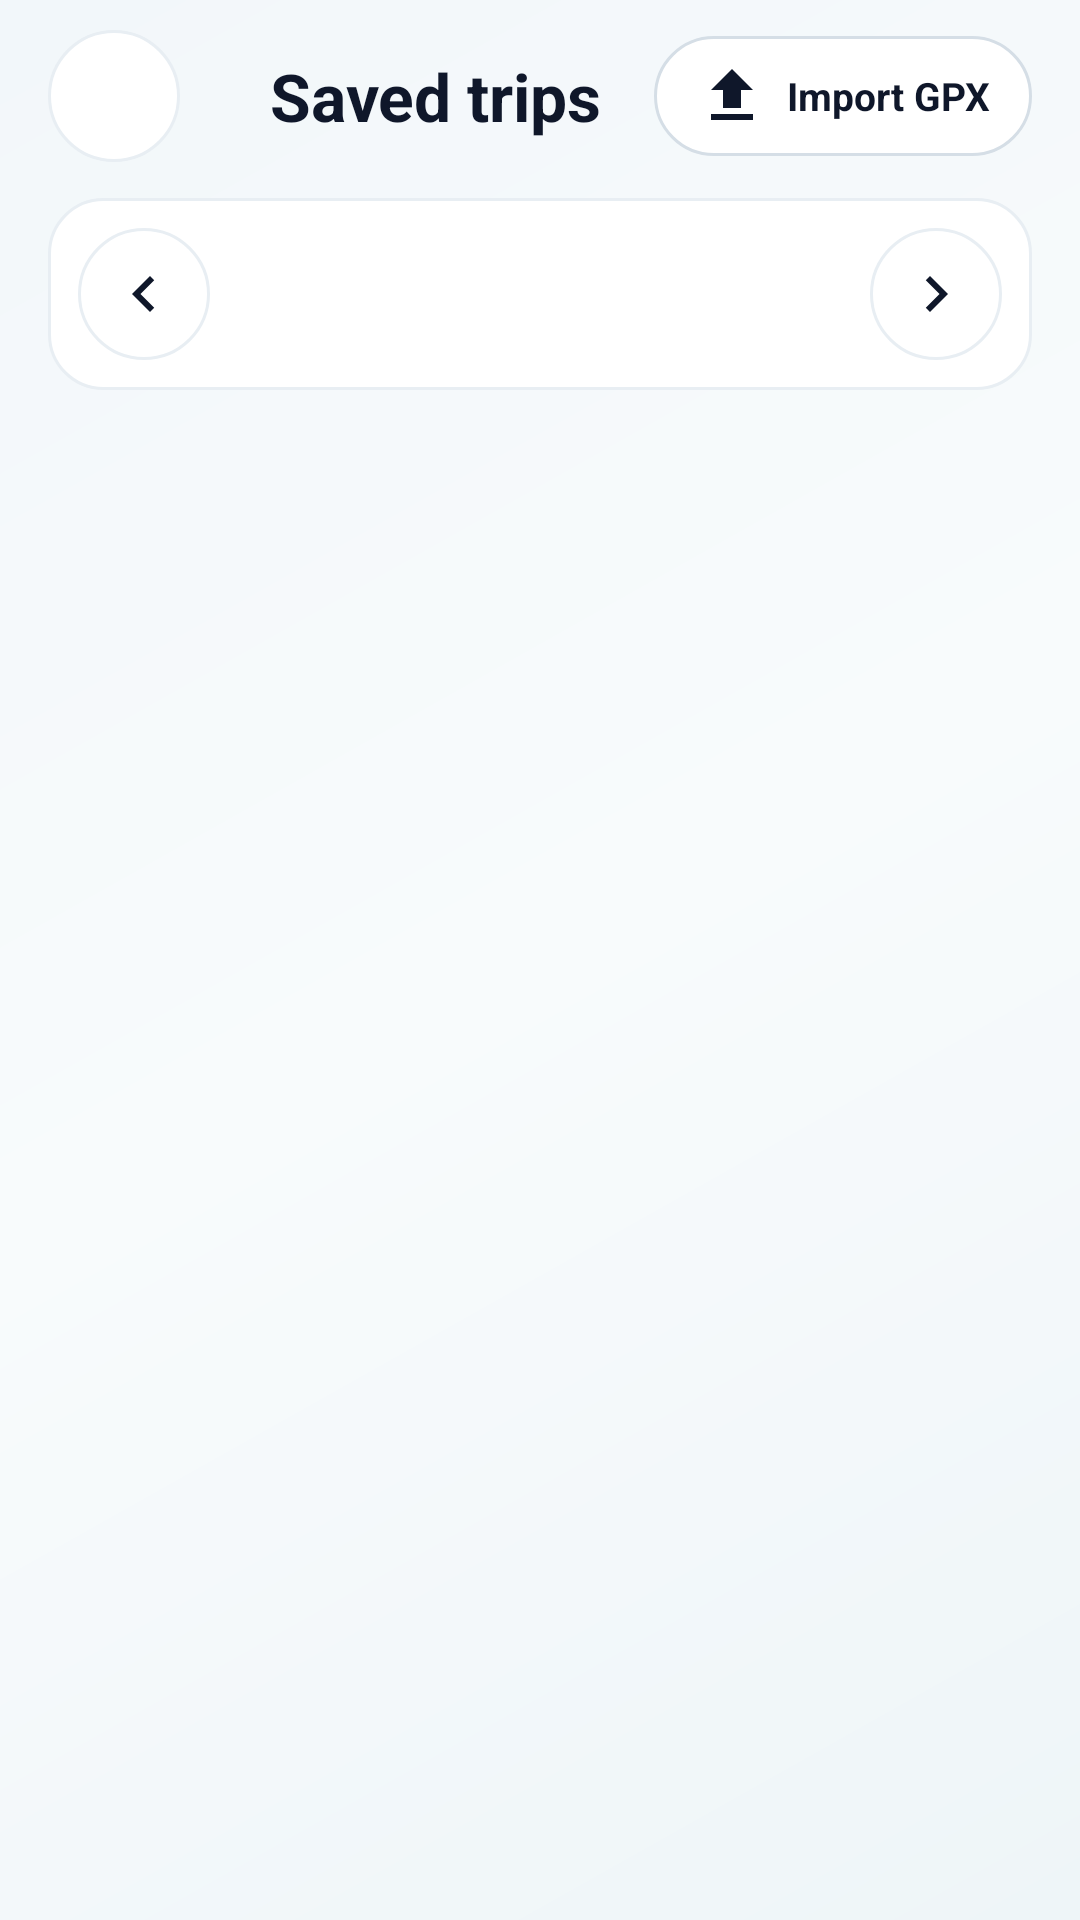

Android layout source for this screen:
<!-- AndroidManifest.xml: application theme Theme.OpenCfMoto -->
<!-- res/layout/activity_trips.xml -->
<?xml version="1.0" encoding="utf-8"?>
<LinearLayout xmlns:android="http://schemas.android.com/apk/res/android"
    xmlns:app="http://schemas.android.com/apk/res-auto"
    android:id="@+id/trips_root"
    android:layout_width="match_parent"
    android:layout_height="match_parent"
    android:background="@drawable/home_bg_gradient"
    android:orientation="vertical">

    
    <LinearLayout
        android:layout_width="match_parent"
        android:layout_height="wrap_content"
        android:gravity="center_vertical"
        android:orientation="horizontal"
        android:paddingHorizontal="16dp"
        android:paddingTop="10dp"
        android:paddingBottom="8dp">

        <ImageView
            android:id="@+id/trips_back"
            android:layout_width="44dp"
            android:layout_height="44dp"
            android:background="@drawable/home_icon_circle"
            android:contentDescription="@string/trip_back"
            android:padding="12dp"
            android:src="@drawable/ic_back"
            app:tint="@color/home_text" />

        <View
            android:layout_width="8dp"
            android:layout_height="8dp"
            android:layout_marginStart="14dp"
            android:background="@drawable/home_dot"
            android:backgroundTint="@color/home_cyan" />

        <TextView
            android:layout_width="0dp"
            android:layout_height="wrap_content"
            android:layout_marginStart="8dp"
            android:layout_weight="1"
            android:ellipsize="end"
            android:maxLines="1"
            android:text="@string/trip_saved_trips"
            android:textColor="@color/home_text"
            android:textSize="22sp"
            android:textStyle="bold" />

        <TextView
            android:id="@+id/trips_import"
            android:layout_width="wrap_content"
            android:layout_height="40dp"
            android:background="@drawable/trip_secondary_btn"
            android:clickable="true"
            android:drawableStart="@drawable/ic_trip_upload"
            android:drawablePadding="6dp"
            android:drawableTint="@color/home_text"
            android:focusable="true"
            android:gravity="center"
            android:paddingHorizontal="14dp"
            android:text="@string/trips_import_gpx"
            android:textColor="@color/home_text"
            android:textSize="13sp"
            android:textStyle="bold" />
    </LinearLayout>

    
    <LinearLayout
        android:id="@+id/trips_day_bar"
        android:layout_width="match_parent"
        android:layout_height="wrap_content"
        android:layout_marginHorizontal="16dp"
        android:layout_marginTop="4dp"
        android:background="@drawable/trip_tile_bg"
        android:gravity="center_vertical"
        android:orientation="horizontal"
        android:padding="10dp">

        <ImageView
            android:id="@+id/trips_day_prev"
            android:layout_width="44dp"
            android:layout_height="44dp"
            android:background="@drawable/home_icon_circle"
            android:contentDescription="@string/trips_previous_day"
            android:padding="10dp"
            android:rotation="0"
            android:src="@drawable/ic_trip_chevron_left"
            app:tint="@color/home_text" />

        <LinearLayout
            android:layout_width="0dp"
            android:layout_height="wrap_content"
            android:layout_weight="1"
            android:gravity="center_horizontal"
            android:orientation="vertical"
            android:paddingHorizontal="4dp">

            <LinearLayout
                android:layout_width="wrap_content"
                android:layout_height="wrap_content"
                android:gravity="center_vertical"
                android:orientation="horizontal">

                <View
                    android:layout_width="8dp"
                    android:layout_height="8dp"
                    android:background="@drawable/home_dot"
                    android:backgroundTint="@color/home_mint" />

                <TextView
                    android:id="@+id/trips_day_label"
                    android:layout_width="wrap_content"
                    android:layout_height="wrap_content"
                    android:layout_marginStart="8dp"
                    android:textColor="@color/home_text"
                    android:textSize="16sp"
                    android:textStyle="bold" />
            </LinearLayout>

            <TextView
                android:id="@+id/trips_day_summary"
                android:layout_width="wrap_content"
                android:layout_height="wrap_content"
                android:layout_marginTop="2dp"
                android:gravity="center"
                android:textColor="@color/home_text_2"
                android:textSize="12sp" />
        </LinearLayout>

        <ImageView
            android:id="@+id/trips_day_next"
            android:layout_width="44dp"
            android:layout_height="44dp"
            android:background="@drawable/home_icon_circle"
            android:contentDescription="@string/trips_next_day"
            android:padding="10dp"
            android:src="@drawable/ic_trip_chevron"
            app:tint="@color/home_text" />
    </LinearLayout>

    <com.google.android.material.button.MaterialButton
        android:id="@+id/trips_today"
        style="@style/Widget.Material3.Button.TextButton"
        android:layout_width="wrap_content"
        android:layout_height="wrap_content"
        android:layout_gravity="center_horizontal"
        android:text="@string/trips_today"
        android:textColor="@color/home_cyan"
        android:visibility="gone"
        app:rippleColor="@color/home_cyan" />

    <TextView
        android:id="@+id/trips_empty"
        android:layout_width="match_parent"
        android:layout_height="wrap_content"
        android:layout_marginTop="32dp"
        android:gravity="center"
        android:lineSpacingExtra="4dp"
        android:paddingHorizontal="32dp"
        android:text="@string/trips_no_rides_this_day"
        android:textColor="@color/home_text_2"
        android:textSize="15sp"
        android:visibility="gone" />

    <ScrollView
        android:layout_width="match_parent"
        android:layout_height="0dp"
        android:layout_weight="1"
        android:clipToPadding="false"
        android:paddingHorizontal="16dp">

        <LinearLayout
            android:id="@+id/trips_container"
            android:layout_width="match_parent"
            android:layout_height="wrap_content"
            android:orientation="vertical"
            android:paddingBottom="16dp" />
    </ScrollView>
</LinearLayout>
<!-- resources referenced by this layout -->
<resources>
  <color name="home_cyan">#00B4D8</color>
  <color name="home_mint">#10B981</color>
  <color name="home_text">#0F172A</color>
  <color name="home_text_2">#64748B</color>
  <!-- drawable home_bg_gradient (drawable) -->
  <?xml version="1.0" encoding="utf-8"?>
  <shape xmlns:android="http://schemas.android.com/apk/res/android" android:shape="rectangle">
      <gradient android:angle="315" android:startColor="@color/home_bg" android:centerColor="@color/home_bg_mid" android:endColor="@color/home_bg_end" />
  </shape>
  <!-- drawable ic_trip_chevron (drawable) -->
  <?xml version="1.0" encoding="utf-8"?>
  <vector xmlns:android="http://schemas.android.com/apk/res/android" android:width="24dp" android:height="24dp" android:viewportWidth="24" android:viewportHeight="24">
      <path android:fillColor="#FF000000" android:pathData="M8.59,16.59L13.17,12 8.59,7.41 10,6l6,6 -6,6z" />
  </vector>
  <!-- drawable ic_trip_chevron_left (drawable) -->
  <?xml version="1.0" encoding="utf-8"?>
  <vector xmlns:android="http://schemas.android.com/apk/res/android" android:width="24dp" android:height="24dp" android:viewportWidth="24" android:viewportHeight="24">
      <path android:fillColor="#FF000000" android:pathData="M15.41,16.59L10.83,12l4.58,-4.59L14,6l-6,6 6,6z" />
  </vector>
  <!-- drawable ic_trip_upload (drawable) -->
  <?xml version="1.0" encoding="utf-8"?>
  <vector xmlns:android="http://schemas.android.com/apk/res/android" android:width="24dp" android:height="24dp" android:viewportWidth="24" android:viewportHeight="24">
      <path android:fillColor="#FF000000" android:pathData="M9,16h6v-6h4l-7,-7 -7,7h4zM5,18h14v2H5z" />
  </vector>
  <string name="trip_back">Back</string>
  <string name="trip_saved_trips">Saved trips</string>
  <string name="trips_import_gpx">Import GPX</string>
  <string name="trips_next_day">Next day</string>
  <string name="trips_no_rides_this_day">No rides this day.</string>
  <string name="trips_previous_day">Previous day</string>
  <string name="trips_today">Today</string>
  <style name="Theme.OpenCfMoto" parent="Base.Theme.OpenCfMoto" />
  <color name="home_bg">#F2F7FA</color>
  <color name="home_bg_mid">#F8FBFC</color>
  <color name="home_bg_end">#EEF5F8</color>
  <color name="home_card">#FFFFFF</color>
  <color name="home_border">#E8EEF3</color>
  <color name="brand_orange">#FF6A2C</color>
  <color name="on_brand">#FFFFFF</color>
  <color name="brand_orange_dark">#E85A1E</color>
  <color name="bg">#0E1116</color>
  <color name="surface">#171B22</color>
  <color name="surface_high">#1F242E</color>
  <color name="text_primary">#F2F5FA</color>
  <color name="text_secondary">#9AA4B2</color>
  <color name="outline">#2C333F</color>
  <style name="ThemeOverlay.OpenCfMoto.GlassDialog" parent="Base.ThemeOverlay.OpenCfMoto.GlassDialog" />
  <color name="glass_cyan_light">#22D3EE</color>
  <color name="white">#FFFFFFFF</color>
  <style name="Animation.OpenCfMoto.GlassDialog" parent="@android:style/Animation.Dialog">
          <item name="android:windowEnterAnimation">@anim/glass_dialog_enter</item>
          <item name="android:windowExitAnimation">@anim/glass_dialog_exit</item>
      </style>
  <style name="GlassDialog.Title" parent="MaterialAlertDialog.Material3.Title.Text">
          <item name="android:textColor">@color/white</item>
          <item name="android:textSize">20sp</item>
          <item name="android:textStyle">bold</item>
      </style>
  <style name="GlassDialog.Body" parent="MaterialAlertDialog.Material3.Body.Text">
          <item name="android:textColor">#E6CBD5E1</item>
          <item name="android:textSize">14sp</item>
          <item name="android:lineSpacingMultiplier">1.2</item>
      </style>
</resources>
